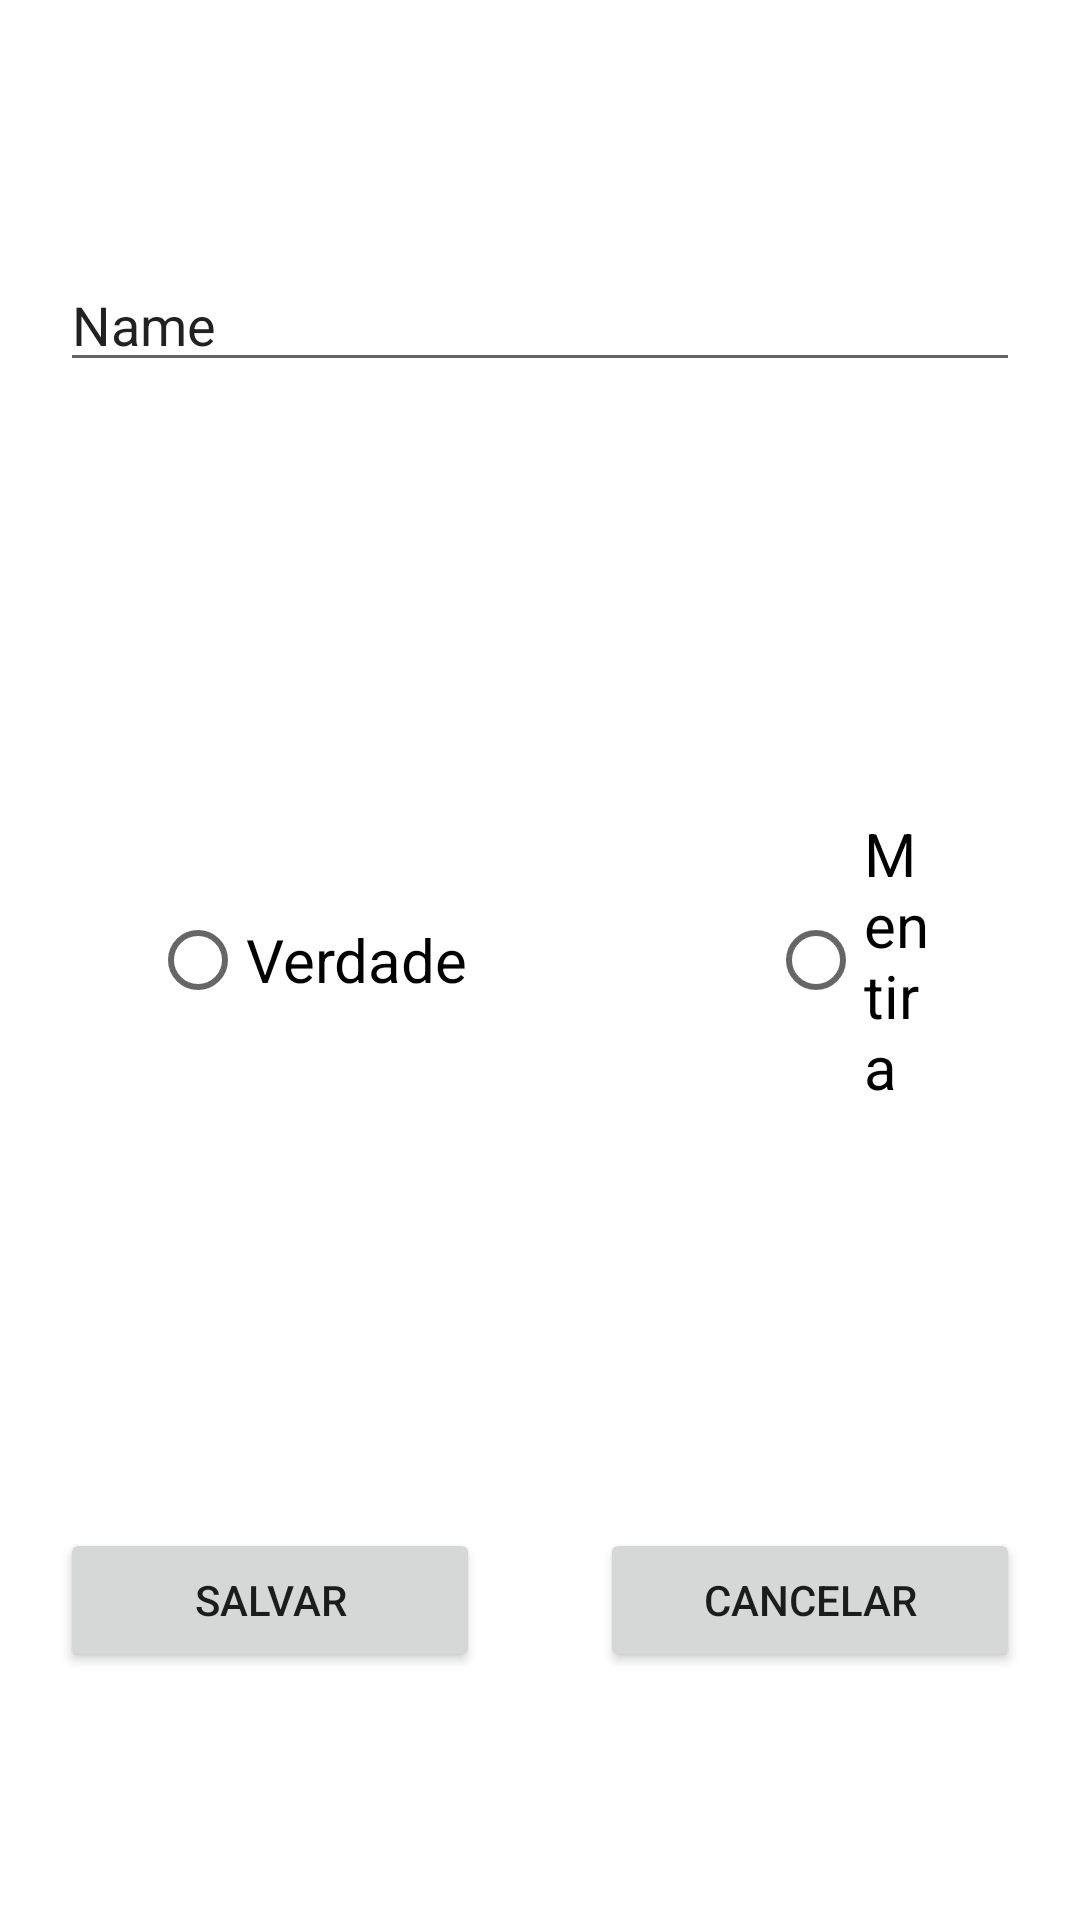

Write the Android layout XML for this screen, with the resource values it uses.
<!-- AndroidManifest.xml: application theme Theme.FofocaPlay -->
<!-- res/layout/activity_cadastro.xml -->
<?xml version="1.0" encoding="utf-8"?>
<LinearLayout
    xmlns:android="http://schemas.android.com/apk/res/android"
    xmlns:app="http://schemas.android.com/apk/res-auto"
    xmlns:tools="http://schemas.android.com/tools"
    android:layout_width="match_parent"
    android:layout_height="match_parent"
    tools:context=".CadastroActivity"
    android:orientation="vertical">

    <LinearLayout
        android:layout_width="match_parent"
        android:layout_height="match_parent"
        android:layout_weight="1"
        android:gravity="center">

        <EditText
        android:id="@+id/etInputCadastro"
        android:layout_width="match_parent"
        android:layout_height="wrap_content"
            android:layout_margin="20dp"
        android:inputType="textPersonName"
        android:text="Name" />
    </LinearLayout>

    <LinearLayout
        android:layout_width="match_parent"
        android:layout_height="match_parent"
        android:layout_weight="1"
        >

        <RadioGroup
            android:id="@+id/rgButtons"
            android:layout_width="match_parent"
            android:layout_height="match_parent"
            android:orientation="horizontal"
            android:gravity="center">

            <RadioButton
                android:id="@+id/rbVerdadeJogar"
                android:layout_width="wrap_content"
                android:layout_height="wrap_content"
                android:textSize="20dp"
                android:text="Verdade"
                android:layout_margin="50dp"/>

            <RadioButton
                android:id="@+id/rbMentiraJogar"
                android:layout_width="wrap_content"
                android:layout_height="wrap_content"
                android:textSize="20dp"
                android:text="Mentira"
                android:layout_margin="50dp"/>
        </RadioGroup>
    </LinearLayout>

    <LinearLayout
        android:layout_width="match_parent"
        android:layout_height="match_parent"
        android:layout_weight="1"
        android:orientation="horizontal"
        android:gravity="center"
        >

        <Button
            android:id="@+id/btSalvar"
            android:layout_width="match_parent"
            android:layout_height="wrap_content"
            android:layout_weight="1"
            android:text="salvar"
            android:layout_marginHorizontal="20dp"/>

        <Button
            android:id="@+id/btCancelar"
            android:layout_width="match_parent"
            android:layout_height="wrap_content"
            android:layout_weight="1"
            android:text="Cancelar"
            android:layout_marginHorizontal="20dp"/>
    </LinearLayout>
</LinearLayout>
<!-- resources referenced by this layout -->
<resources>
  <style name="Theme.FofocaPlay" parent="Theme.MaterialComponents.DayNight.DarkActionBar">
          
          <item name="colorPrimary">@color/purple_500</item>
          <item name="colorPrimaryVariant">@color/purple_700</item>
          <item name="colorOnPrimary">@color/white</item>
          
          <item name="colorSecondary">@color/teal_200</item>
          <item name="colorSecondaryVariant">@color/teal_700</item>
          <item name="colorOnSecondary">@color/black</item>
          
          <item name="android:statusBarColor">?attr/colorPrimaryVariant</item>
          
      </style>
  <!-- not gathered from this repository: default colours our renderer supplied (Android Studio template values) -->
  <color name="purple_500">#FF6200EE</color>
  <color name="purple_700">#FF3700B3</color>
  <color name="teal_200">#FF03DAC5</color>
  <color name="teal_700">#FF018786</color>
  <color name="black">#FF000000</color>
  <color name="white">#FFFFFFFF</color>
</resources>
